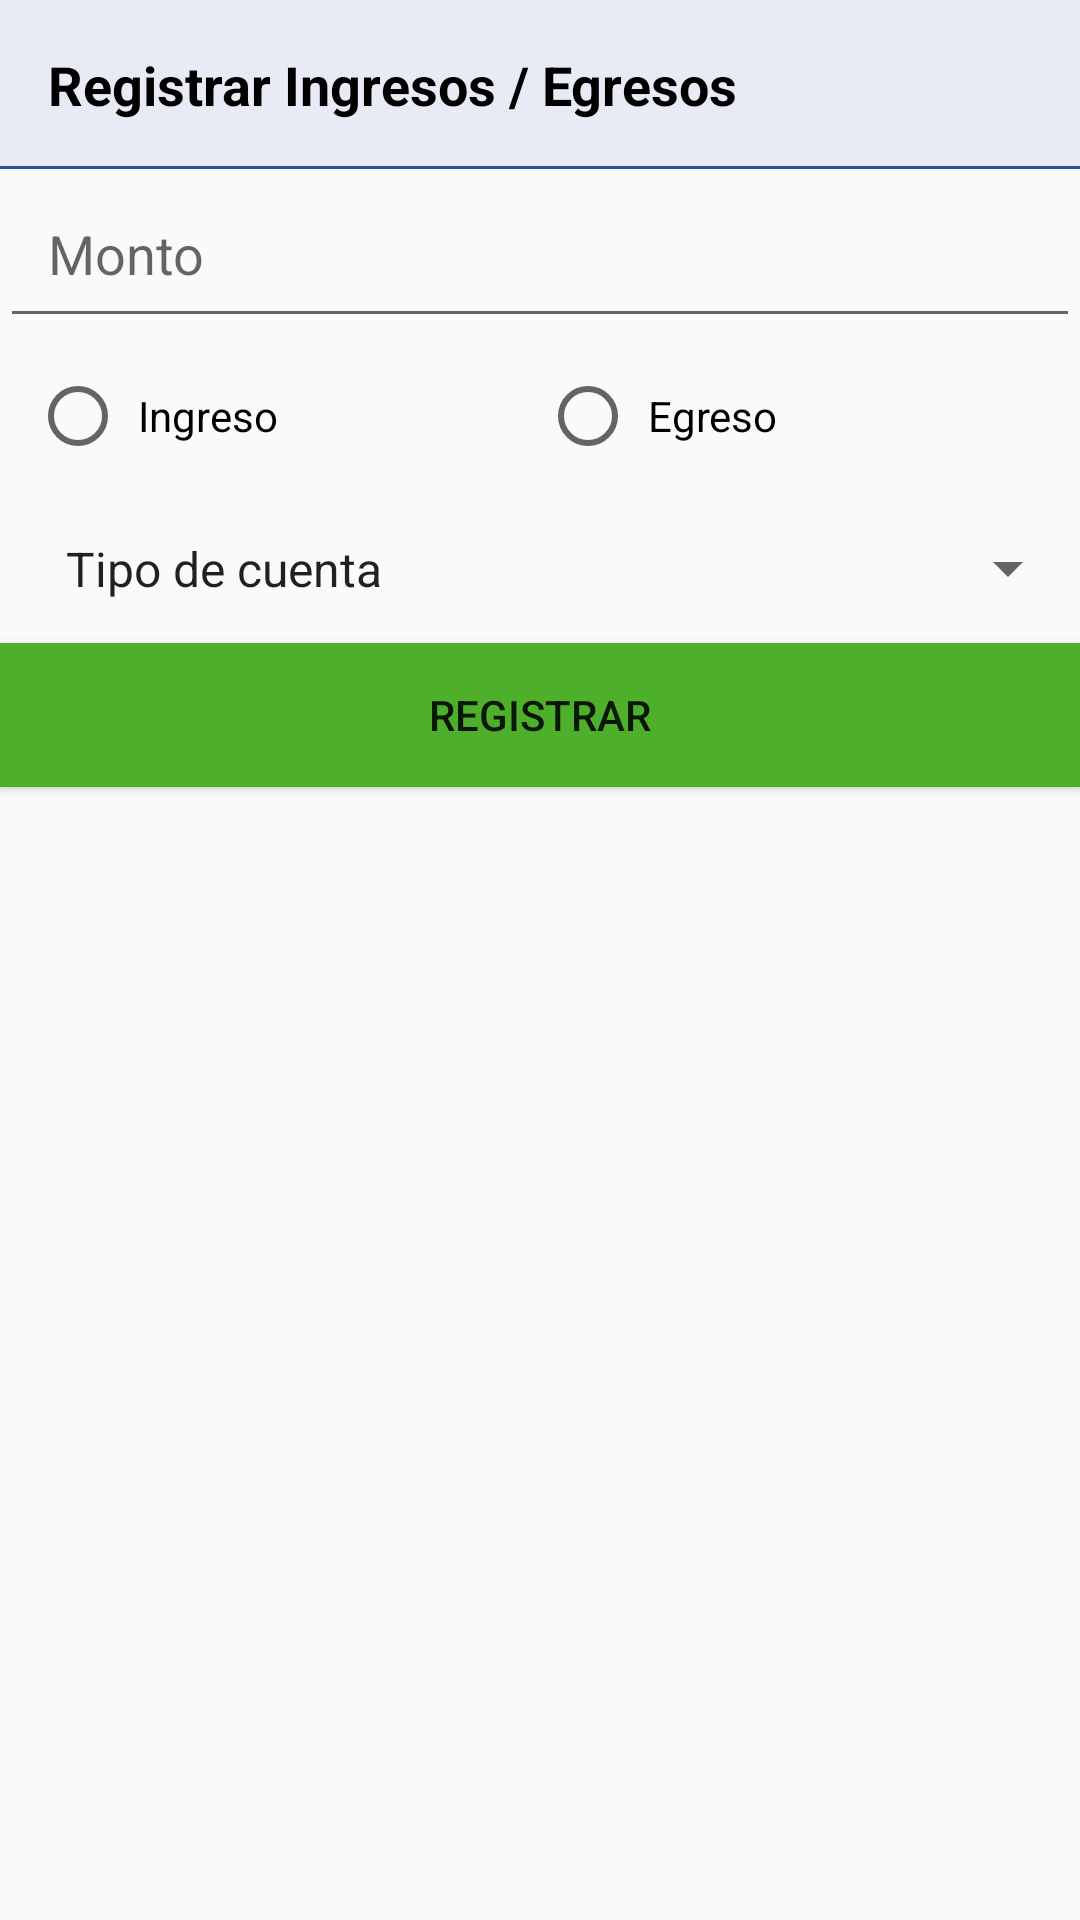

Layout XML and referenced resources for this Android screen:
<!-- AndroidManifest.xml: application theme AppTheme -->
<!-- res/layout/activity_new_operation.xml -->
<?xml version="1.0" encoding="utf-8"?>
<LinearLayout xmlns:android="http://schemas.android.com/apk/res/android"
    xmlns:app="http://schemas.android.com/apk/res-auto"
    xmlns:tools="http://schemas.android.com/tools"
    android:layout_width="match_parent"
    android:layout_height="match_parent"
    android:layout_marginLeft="8dp"
    android:layout_marginRight="8dp"
    android:orientation="vertical"
    tools:context="com.roque.moneyhelper.activities.NewOperationActivity">

    <TextView
        android:id="@+id/textView8"
        android:layout_width="match_parent"
        android:layout_height="wrap_content"
        android:padding="16dp"
        android:text="@string/registrar"
        android:textColor="@android:color/black"
        android:background="@drawable/bg_border_bottom"
        android:textSize="18sp"
        android:textStyle="bold" />

    <EditText
        android:id="@+id/txtMonto"
        android:layout_width="match_parent"
        android:layout_height="wrap_content"
        android:ems="10"
        android:hint="@string/monto"
        android:inputType="number"
        android:padding="16dp" />

    <RadioGroup
        android:id="@+id/rdTipo"
        android:layout_width="match_parent"
        android:layout_height="wrap_content"
        android:orientation="horizontal"
        android:padding="10dp">

        <RadioButton
            android:id="@+id/rdIngreso"
            android:layout_width="0dp"
            android:layout_height="match_parent"
            android:layout_weight="1"
            android:onClick="radioButtonClicked"
            android:padding="4dp"
            android:text="@string/rdIngreso" />

        <RadioButton
            android:id="@+id/rdEgreso"
            android:layout_width="0dp"
            android:layout_height="match_parent"
            android:layout_margin="0dp"
            android:layout_weight="1"
            android:onClick="radioButtonClicked"
            android:padding="4dp"
            android:text="@string/rdEgreso" />

    </RadioGroup>

    <Spinner
        android:id="@+id/spTipoCuenta"
        android:layout_width="match_parent"
        android:layout_height="wrap_content"
        android:entries="@array/tipoCuenta"
        android:padding="14dp" />

    <Button
        android:id="@+id/btnRegistrar"
        android:layout_width="match_parent"
        android:layout_height="wrap_content"
        android:background="@color/Verde2"
        android:onClick="guardarOperacion"
        android:text="@string/btnRegistrar" />

</LinearLayout>
<!-- resources referenced by this layout -->
<resources>
  <string-array name="tipoCuenta">
          <item>Tipo de cuenta</item>
          <item>Credito</item>
          <item>Ahorro</item>
          <item>Efectivo</item>
      </string-array>
  <color name="Verde2">#4eb02a</color>
  <!-- drawable bg_border_bottom (drawable) -->
  <?xml version="1.0" encoding="utf-8"?>
  <layer-list xmlns:android="http://schemas.android.com/apk/res/android">
      <item>
          <shape android:shape="rectangle">
              <stroke android:width="1dp" android:color="@color/Joomla2" />
          </shape>
      </item>
  
      <item android:bottom="1dp">
          <shape android:shape="rectangle">
              <solid android:color="@color/colorIndigo50" />
          </shape>
      </item>
  </layer-list>
  <string name="btnRegistrar">Registrar</string>
  <string name="monto">Monto</string>
  <string name="rdEgreso">Egreso</string>
  <string name="rdIngreso">Ingreso</string>
  <string name="registrar">Registrar Ingresos / Egresos</string>
  <style name="AppTheme" parent="Theme.AppCompat.Light.DarkActionBar">
          
          <item name="colorPrimary">@color/Celestial2</item>
          <item name="colorPrimaryDark">@color/Joomla1</item>
          <item name="colorAccent">@color/Verde</item>
      </style>
  <color name="Joomla2">#2a5298</color>
  <color name="colorIndigo50">#E8EAF6</color>
  <color name="Celestial2">#1d2671</color>
  <color name="Joomla1">#1e3c72</color>
  <color name="Verde">#96c93d</color>
</resources>
